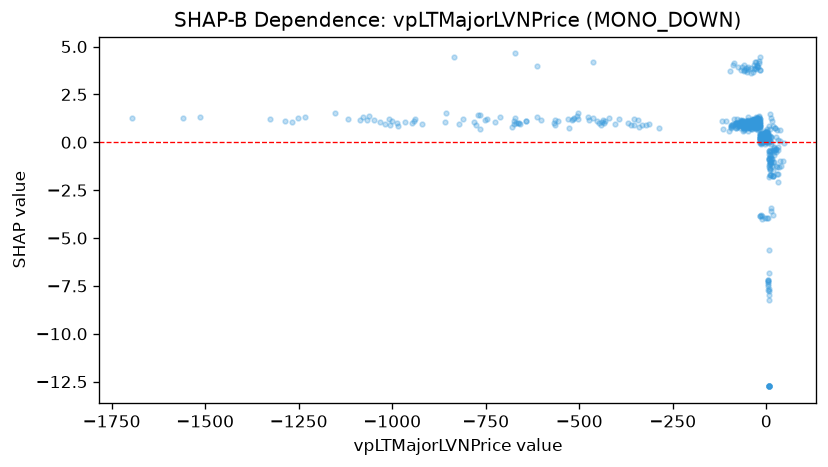

The table this chart was drawn from, first rows:
feature_value, shap_value
-21.85, 1.088
-43.16, 1.137
-23.55, 1.125
-33.61, 3.828
-30.7, 1.065
-28, 1.21
-50.76, 1.032
-20.25, 0.9538
-34.54, 1.146
-40.45, 3.868
-49.31, 0.988
-29.36, 0.7679
-24.72, 0.8765
-23.55, 1.086
-29.75, 1.026
-62.01, 0.8163
-35.11, 1.174
-36.56, 0.8691
-52.69, 1.073
-48.11, 0.7873
-54.12, 0.9957
-55.66, 0.8336
-57.82, 0.8727
-94, 0.8908
-71.19, 0.7484
-62.27, 0.5824
-72.95, 0.9216
-77.47, 0.9918
-80.78, 0.9889
-75.67, 0.9296
-94.73, 0.7534
-14.64, 0.3892
-16.72, -3.841
-24.49, 0.9008
-27.69, 0.8268
-20.05, 0.9278
-2.101, 0.0815
-24.67, 0.9966
-17.6, 0.8664
-22.56, 0.8862
-25.26, 1.054
-26.05, 3.999
-15.62, 0.1007
-19.78, 0.9683
-40.04, 0.9477
-16.8, 0.8235
-20.09, 1.106
-34.76, 0.8217
-29.92, 3.902
-43.12, 0.926
-31.72, 1.027
-46.19, 0.9075
-31.86, 0.9967
-28.81, 0.8771
-46.5, 1.056
-53, 3.884
-53.35, 1.027
-69.33, 0.8436
-63.19, 1.097
-48.26, 1.043
... 611 more rows
